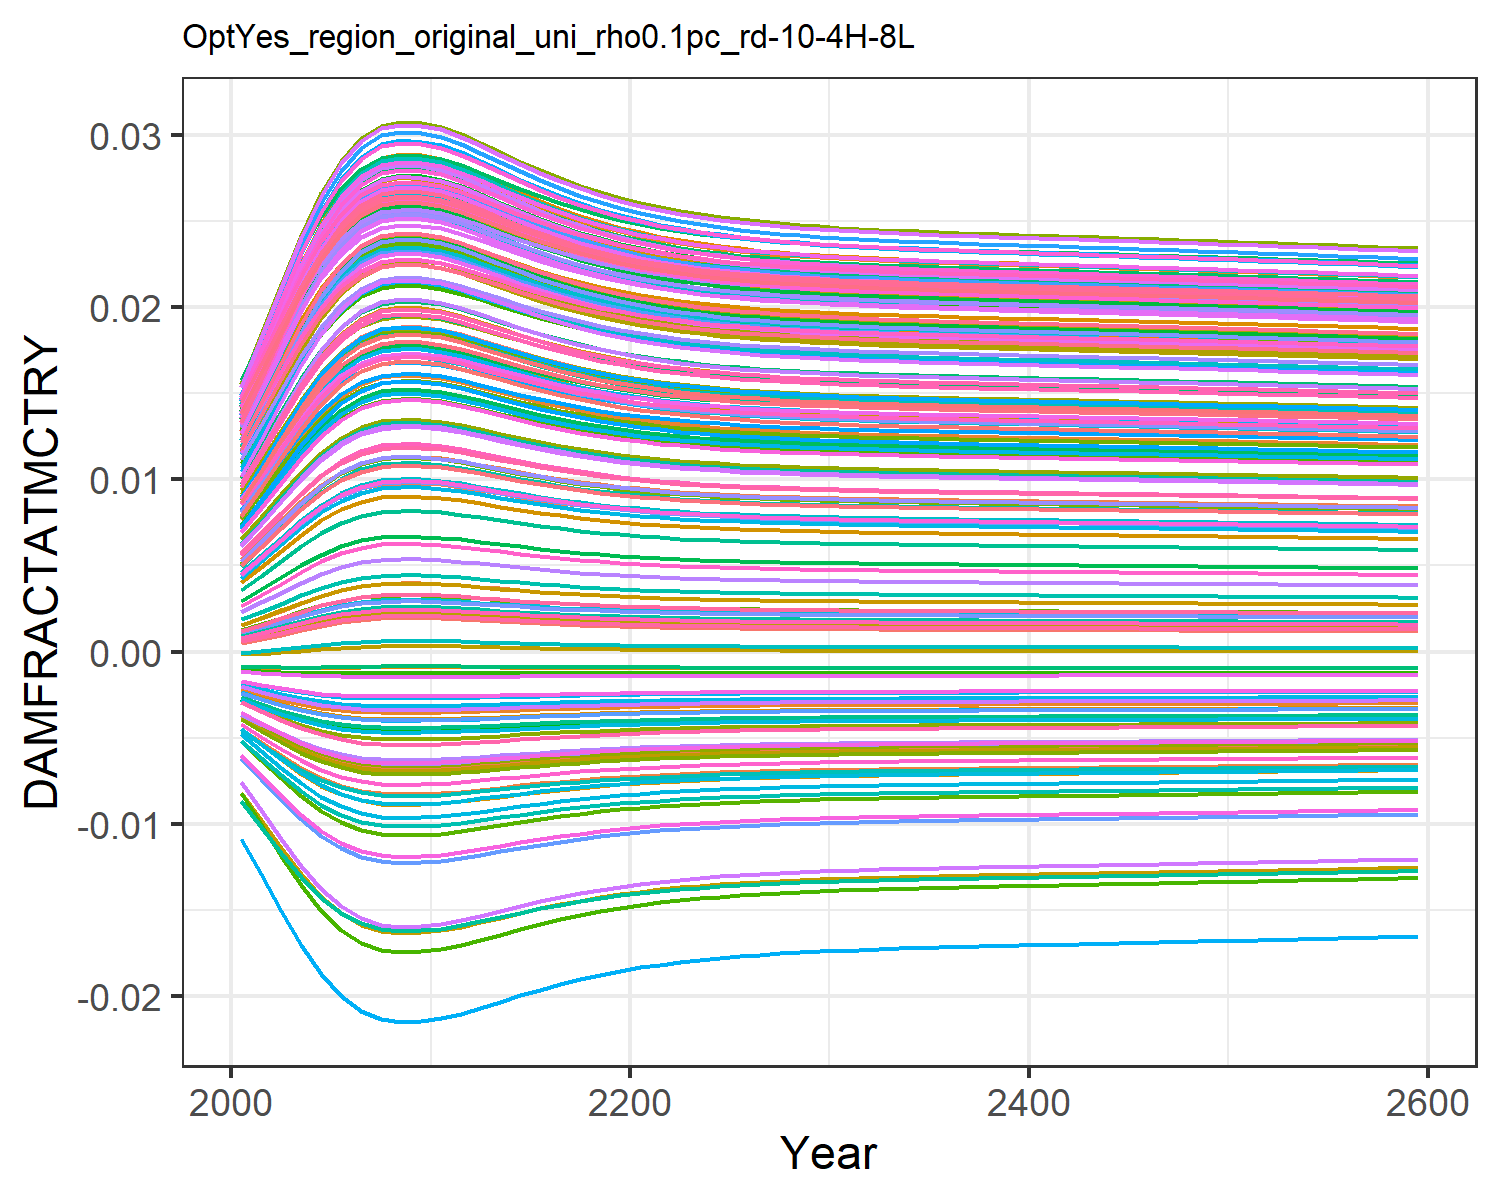

The table this chart was drawn from, first rows:
0.0004944558363300738, 0.009035041868853537, 0.0010779841660710774, 0.0127878253965087, 0.00461966740140384, -0.0036702585896140017, 0.005396870574371772, -0.004468618289771348, 0.0015197870186281555, 0.007712177554695604, -0.002175850673307704, 0.01452616220537947, 0.014177142238750337, 0.011646475765467606, -0.0008179012320524119, 0.01390162019000104, 0.012861461062364172, -0.0023375822918926628, -0.004484082233695831, 0.01275811598117009, 0.004026221859281131, 0.00963568972124365, 0.014346147544533642, 0.01391696621400593
0.0007213, 0.01085, 0.001388, 0.0153, 0.005549, -0.004316, 0.006476, -0.005253, 0.001935, 0.009241, -0.002498, 0.01711, 0.01691, 0.01386, -0.0008842, 0.01658, 0.01499, -0.002698, -0.005372, 0.01512, 0.004919, 0.01155, 0.01675, 0.01646
0.0009782, 0.01273, 0.001731, 0.0179, 0.006527, -0.004953, 0.007606, -0.006028, 0.002385, 0.01083, -0.002798, 0.01979, 0.01973, 0.01616, -0.0009278, 0.01936, 0.01718, -0.00304, -0.006256, 0.01755, 0.00586, 0.01354, 0.01922, 0.01908
0.00125, 0.01457, 0.002086, 0.02043, 0.007495, -0.00554, 0.008715, -0.006746, 0.002842, 0.01239, -0.003058, 0.02239, 0.02248, 0.0184, -0.0009457, 0.02205, 0.0193, -0.003343, -0.007083, 0.01992, 0.006791, 0.01547, 0.02161, 0.02162
0.001502, 0.01616, 0.002409, 0.02261, 0.008345, -0.006022, 0.009684, -0.007338, 0.003254, 0.01375, -0.003257, 0.02463, 0.02486, 0.02034, -0.0009416, 0.02438, 0.02112, -0.003581, -0.007772, 0.02196, 0.00761, 0.01714, 0.02367, 0.02382
0.001707, 0.01739, 0.002669, 0.0243, 0.009007, -0.006378, 0.01044, -0.007776, 0.00358, 0.0148, -0.003394, 0.02636, 0.02668, 0.02184, -0.0009261, 0.02618, 0.02252, -0.00375, -0.008285, 0.02353, 0.008248, 0.01843, 0.02524, 0.0255
0.001855, 0.01825, 0.002855, 0.02546, 0.009472, -0.006617, 0.01096, -0.008072, 0.003812, 0.01553, -0.003481, 0.02756, 0.02796, 0.02289, -0.0009089, 0.02742, 0.02349, -0.003859, -0.008634, 0.02461, 0.008696, 0.01932, 0.02633, 0.02667
0.001939, 0.01872, 0.00296, 0.02611, 0.009731, -0.006746, 0.01125, -0.008232, 0.003942, 0.01594, -0.003526, 0.02823, 0.02866, 0.02347, -0.0008971, 0.02811, 0.02403, -0.003917, -0.008823, 0.02522, 0.008946, 0.01982, 0.02694, 0.02732
0.001964, 0.01887, 0.002992, 0.02631, 0.00981, -0.006785, 0.01134, -0.00828, 0.003982, 0.01606, -0.00354, 0.02843, 0.02887, 0.02364, -0.0008933, 0.02832, 0.02419, -0.003935, -0.00888, 0.0254, 0.009022, 0.01997, 0.02712, 0.02752
0.001956, 0.01882, 0.002982, 0.02625, 0.009785, -0.006773, 0.01131, -0.008265, 0.003969, 0.01602, -0.003536, 0.02836, 0.0288, 0.02358, -0.0008945, 0.02825, 0.02414, -0.003929, -0.008862, 0.02534, 0.008998, 0.01992, 0.02706, 0.02746
0.001931, 0.01868, 0.00295, 0.02605, 0.009707, -0.006734, 0.01123, -0.008217, 0.00393, 0.0159, -0.003522, 0.02816, 0.02859, 0.02341, -0.0008983, 0.02805, 0.02397, -0.003912, -0.008806, 0.02516, 0.008922, 0.01977, 0.02688, 0.02726
0.001882, 0.01841, 0.00289, 0.02568, 0.009559, -0.00666, 0.01106, -0.008126, 0.003855, 0.01567, -0.003497, 0.02778, 0.02819, 0.02308, -0.0009051, 0.02765, 0.02367, -0.003879, -0.008697, 0.02482, 0.00878, 0.01949, 0.02653, 0.02689
0.001824, 0.01807, 0.002817, 0.02523, 0.009377, -0.006568, 0.01085, -0.008012, 0.003764, 0.01538, -0.003464, 0.02731, 0.02769, 0.02267, -0.0009128, 0.02717, 0.02329, -0.003838, -0.008563, 0.02439, 0.008604, 0.01914, 0.02611, 0.02644
0.001762, 0.01772, 0.002739, 0.02474, 0.009184, -0.00647, 0.01064, -0.00789, 0.003668, 0.01508, -0.003428, 0.02682, 0.02717, 0.02224, -0.0009201, 0.02665, 0.02289, -0.003792, -0.008419, 0.02394, 0.008418, 0.01877, 0.02566, 0.02595
0.001702, 0.01737, 0.002664, 0.02426, 0.008994, -0.006371, 0.01042, -0.007768, 0.003573, 0.01478, -0.003392, 0.02632, 0.02665, 0.02181, -0.0009265, 0.02614, 0.02249, -0.003747, -0.008275, 0.02349, 0.008235, 0.0184, 0.02521, 0.02547
0.001646, 0.01703, 0.002593, 0.02381, 0.008814, -0.006276, 0.01022, -0.007651, 0.003484, 0.01449, -0.003356, 0.02586, 0.02615, 0.02141, -0.0009317, 0.02565, 0.02211, -0.003702, -0.008138, 0.02307, 0.008062, 0.01805, 0.02478, 0.02501
0.001595, 0.01673, 0.002528, 0.02339, 0.008649, -0.006188, 0.01003, -0.007542, 0.003403, 0.01423, -0.003322, 0.02543, 0.0257, 0.02103, -0.0009358, 0.02521, 0.02177, -0.003661, -0.008011, 0.02268, 0.007903, 0.01773, 0.02439, 0.0246
0.001549, 0.01645, 0.00247, 0.02301, 0.008501, -0.006108, 0.009862, -0.007444, 0.00333, 0.014, -0.003291, 0.02504, 0.02529, 0.0207, -0.0009389, 0.02481, 0.02145, -0.003623, -0.007895, 0.02233, 0.00776, 0.01745, 0.02404, 0.02422
0.001509, 0.01621, 0.002419, 0.02268, 0.00837, -0.006036, 0.009713, -0.007355, 0.003266, 0.01379, -0.003263, 0.0247, 0.02493, 0.0204, -0.0009412, 0.02445, 0.02117, -0.003588, -0.007792, 0.02202, 0.007634, 0.01719, 0.02373, 0.02388
0.001474, 0.01599, 0.002374, 0.02238, 0.008254, -0.005972, 0.009581, -0.007277, 0.003209, 0.01361, -0.003237, 0.02439, 0.0246, 0.02014, -0.0009429, 0.02414, 0.02093, -0.003557, -0.0077, 0.02174, 0.007522, 0.01696, 0.02345, 0.02359
0.001444, 0.0158, 0.002335, 0.02212, 0.008153, -0.005916, 0.009467, -0.007208, 0.00316, 0.01345, -0.003215, 0.02413, 0.02432, 0.01991, -0.0009441, 0.02386, 0.02071, -0.00353, -0.00762, 0.0215, 0.007425, 0.01677, 0.02321, 0.02333
0.001418, 0.01564, 0.002302, 0.0219, 0.008066, -0.005868, 0.009367, -0.007148, 0.003118, 0.01331, -0.003195, 0.0239, 0.02408, 0.01971, -0.0009449, 0.02362, 0.02053, -0.003506, -0.00755, 0.02129, 0.007341, 0.01659, 0.023, 0.0231
0.001395, 0.0155, 0.002273, 0.02171, 0.00799, -0.005825, 0.009281, -0.007096, 0.003081, 0.01319, -0.003177, 0.0237, 0.02387, 0.01954, -0.0009455, 0.02342, 0.02036, -0.003485, -0.007489, 0.02111, 0.007268, 0.01645, 0.02282, 0.02291
0.001376, 0.01538, 0.002248, 0.02154, 0.007925, -0.005788, 0.009207, -0.00705, 0.00305, 0.01308, -0.003162, 0.02353, 0.02369, 0.01939, -0.0009459, 0.02324, 0.02022, -0.003467, -0.007437, 0.02096, 0.007205, 0.01632, 0.02266, 0.02274
0.001359, 0.01527, 0.002227, 0.02139, 0.007869, -0.005756, 0.009143, -0.007011, 0.003022, 0.01299, -0.003149, 0.02338, 0.02353, 0.01926, -0.0009461, 0.02308, 0.0201, -0.003451, -0.007391, 0.02082, 0.007151, 0.01621, 0.02252, 0.0226
0.001345, 0.01518, 0.002208, 0.02127, 0.00782, -0.005728, 0.009087, -0.006977, 0.002999, 0.01291, -0.003137, 0.02325, 0.02339, 0.01915, -0.0009463, 0.02295, 0.02, -0.003437, -0.007351, 0.0207, 0.007105, 0.01611, 0.0224, 0.02247
0.001332, 0.0151, 0.002192, 0.02116, 0.007778, -0.005704, 0.009039, -0.006947, 0.002979, 0.01285, -0.003127, 0.02314, 0.02328, 0.01905, -0.0009463, 0.02283, 0.01991, -0.003425, -0.007317, 0.0206, 0.007064, 0.01603, 0.0223, 0.02236
0.001322, 0.01503, 0.002179, 0.02107, 0.007742, -0.005683, 0.008998, -0.006922, 0.002961, 0.01279, -0.003119, 0.02304, 0.02318, 0.01897, -0.0009464, 0.02273, 0.01983, -0.003415, -0.007287, 0.02051, 0.007029, 0.01596, 0.02221, 0.02227
0.001312, 0.01497, 0.002167, 0.02098, 0.00771, -0.005665, 0.008961, -0.006899, 0.002946, 0.01274, -0.003111, 0.02296, 0.02309, 0.0189, -0.0009464, 0.02265, 0.01976, -0.003406, -0.007261, 0.02044, 0.006998, 0.01589, 0.02214, 0.02218
0.001304, 0.01492, 0.002156, 0.02091, 0.007682, -0.005649, 0.00893, -0.006879, 0.002932, 0.01269, -0.003104, 0.02289, 0.02301, 0.01883, -0.0009464, 0.02257, 0.0197, -0.003398, -0.007238, 0.02037, 0.006972, 0.01584, 0.02207, 0.02211
0.001297, 0.01487, 0.002147, 0.02085, 0.007658, -0.005635, 0.008901, -0.006862, 0.002921, 0.01265, -0.003098, 0.02282, 0.02294, 0.01878, -0.0009463, 0.0225, 0.01965, -0.003391, -0.007218, 0.02031, 0.006948, 0.01579, 0.02201, 0.02205
0.001291, 0.01483, 0.002138, 0.02079, 0.007636, -0.005622, 0.008876, -0.006846, 0.00291, 0.01262, -0.003093, 0.02276, 0.02288, 0.01872, -0.0009463, 0.02244, 0.0196, -0.003384, -0.0072, 0.02026, 0.006927, 0.01575, 0.02196, 0.02199
0.001285, 0.0148, 0.002131, 0.02074, 0.007616, -0.005611, 0.008854, -0.006832, 0.0029, 0.01259, -0.003088, 0.02271, 0.02282, 0.01868, -0.0009462, 0.02239, 0.01956, -0.003379, -0.007184, 0.02021, 0.006908, 0.01571, 0.02191, 0.02194
0.00128, 0.01476, 0.002124, 0.02069, 0.007598, -0.0056, 0.008833, -0.006819, 0.002892, 0.01256, -0.003084, 0.02266, 0.02277, 0.01864, -0.0009462, 0.02234, 0.01952, -0.003373, -0.007169, 0.02017, 0.00689, 0.01567, 0.02186, 0.02189
0.001275, 0.01473, 0.002118, 0.02065, 0.007581, -0.00559, 0.008814, -0.006808, 0.002884, 0.01253, -0.003079, 0.02262, 0.02272, 0.0186, -0.0009461, 0.02229, 0.01948, -0.003369, -0.007155, 0.02013, 0.006874, 0.01564, 0.02182, 0.02185
0.00127, 0.0147, 0.002112, 0.02061, 0.007566, -0.005581, 0.008797, -0.006797, 0.002876, 0.01251, -0.003076, 0.02258, 0.02268, 0.01856, -0.0009461, 0.02225, 0.01945, -0.003364, -0.007142, 0.02009, 0.006859, 0.01561, 0.02179, 0.02181
0.001266, 0.01467, 0.002107, 0.02057, 0.007551, -0.005573, 0.00878, -0.006786, 0.002869, 0.01248, -0.003072, 0.02254, 0.02264, 0.01853, -0.000946, 0.02221, 0.01942, -0.00336, -0.00713, 0.02005, 0.006845, 0.01558, 0.02175, 0.02177
0.001262, 0.01465, 0.002102, 0.02054, 0.007537, -0.005565, 0.008764, -0.006776, 0.002863, 0.01246, -0.003069, 0.0225, 0.0226, 0.0185, -0.0009459, 0.02217, 0.01939, -0.003356, -0.007119, 0.02002, 0.006832, 0.01555, 0.02172, 0.02174
0.001258, 0.01462, 0.002097, 0.0205, 0.007524, -0.005557, 0.008749, -0.006767, 0.002856, 0.01244, -0.003065, 0.02246, 0.02256, 0.01847, -0.0009459, 0.02213, 0.01936, -0.003352, -0.007108, 0.01999, 0.006819, 0.01553, 0.02168, 0.0217
0.001254, 0.0146, 0.002092, 0.02047, 0.007511, -0.005549, 0.008734, -0.006757, 0.00285, 0.01242, -0.003062, 0.02243, 0.02253, 0.01844, -0.0009458, 0.0221, 0.01933, -0.003348, -0.007097, 0.01996, 0.006807, 0.0155, 0.02165, 0.02167
0.001251, 0.01457, 0.002087, 0.02044, 0.007498, -0.005542, 0.008719, -0.006748, 0.002844, 0.0124, -0.003059, 0.0224, 0.02249, 0.01841, -0.0009457, 0.02206, 0.0193, -0.003344, -0.007087, 0.01993, 0.006794, 0.01548, 0.02162, 0.02163
0.001247, 0.01455, 0.002082, 0.0204, 0.007486, -0.005535, 0.008705, -0.006739, 0.002838, 0.01238, -0.003056, 0.02236, 0.02246, 0.01838, -0.0009456, 0.02203, 0.01928, -0.00334, -0.007076, 0.0199, 0.006782, 0.01545, 0.02159, 0.0216
0.001243, 0.01453, 0.002078, 0.02037, 0.007473, -0.005527, 0.008691, -0.00673, 0.002832, 0.01236, -0.003053, 0.02233, 0.02242, 0.01835, -0.0009456, 0.02199, 0.01925, -0.003337, -0.007066, 0.01987, 0.00677, 0.01543, 0.02156, 0.02157
0.00124, 0.0145, 0.002073, 0.02034, 0.007461, -0.00552, 0.008677, -0.006721, 0.002826, 0.01234, -0.003049, 0.0223, 0.02239, 0.01832, -0.0009455, 0.02196, 0.01922, -0.003333, -0.007055, 0.01984, 0.006758, 0.0154, 0.02153, 0.02154
0.001236, 0.01448, 0.002068, 0.02031, 0.007448, -0.005513, 0.008662, -0.006712, 0.00282, 0.01232, -0.003046, 0.02226, 0.02235, 0.01829, -0.0009454, 0.02193, 0.0192, -0.003329, -0.007045, 0.01981, 0.006746, 0.01538, 0.0215, 0.0215
0.001233, 0.01446, 0.002064, 0.02027, 0.007436, -0.005505, 0.008648, -0.006703, 0.002814, 0.0123, -0.003043, 0.02223, 0.02231, 0.01827, -0.0009453, 0.02189, 0.01917, -0.003326, -0.007034, 0.01978, 0.006734, 0.01535, 0.02147, 0.02147
0.001229, 0.01443, 0.002059, 0.02024, 0.007423, -0.005498, 0.008633, -0.006694, 0.002808, 0.01228, -0.00304, 0.0222, 0.02228, 0.01824, -0.0009452, 0.02186, 0.01914, -0.003322, -0.007024, 0.01974, 0.006722, 0.01533, 0.02144, 0.02144
0.001225, 0.01441, 0.002054, 0.02021, 0.00741, -0.00549, 0.008619, -0.006685, 0.002802, 0.01226, -0.003037, 0.02216, 0.02224, 0.01821, -0.0009451, 0.02182, 0.01911, -0.003318, -0.007013, 0.01971, 0.00671, 0.0153, 0.02141, 0.0214
0.001222, 0.01438, 0.002049, 0.02017, 0.007397, -0.005483, 0.008604, -0.006676, 0.002796, 0.01224, -0.003033, 0.02213, 0.02221, 0.01818, -0.000945, 0.02178, 0.01908, -0.003314, -0.007002, 0.01968, 0.006697, 0.01527, 0.02137, 0.02137
0.001218, 0.01436, 0.002044, 0.02014, 0.007384, -0.005475, 0.008589, -0.006666, 0.00279, 0.01222, -0.00303, 0.02209, 0.02217, 0.01815, -0.0009449, 0.02175, 0.01906, -0.00331, -0.006991, 0.01965, 0.006684, 0.01525, 0.02134, 0.02134
0.001214, 0.01433, 0.002039, 0.02011, 0.007371, -0.005467, 0.008574, -0.006656, 0.002783, 0.01219, -0.003027, 0.02206, 0.02213, 0.01812, -0.0009448, 0.02171, 0.01903, -0.003306, -0.00698, 0.01962, 0.006672, 0.01522, 0.02131, 0.0213
0.00121, 0.01431, 0.002034, 0.02007, 0.007357, -0.005459, 0.008558, -0.006647, 0.002777, 0.01217, -0.003023, 0.02202, 0.02209, 0.01808, -0.0009446, 0.02167, 0.019, -0.003302, -0.006969, 0.01959, 0.006659, 0.0152, 0.02128, 0.02127
0.001206, 0.01428, 0.002029, 0.02003, 0.007344, -0.005451, 0.008543, -0.006637, 0.00277, 0.01215, -0.00302, 0.02198, 0.02205, 0.01805, -0.0009445, 0.02164, 0.01897, -0.003298, -0.006957, 0.01955, 0.006646, 0.01517, 0.02124, 0.02123
0.001202, 0.01426, 0.002024, 0.02, 0.00733, -0.005443, 0.008527, -0.006627, 0.002764, 0.01213, -0.003016, 0.02195, 0.02202, 0.01802, -0.0009444, 0.0216, 0.01894, -0.003294, -0.006946, 0.01952, 0.006632, 0.01514, 0.02121, 0.02119
0.001198, 0.01423, 0.002019, 0.01996, 0.007316, -0.005434, 0.008511, -0.006616, 0.002757, 0.01211, -0.003013, 0.02191, 0.02198, 0.01799, -0.0009442, 0.02156, 0.01891, -0.00329, -0.006934, 0.01948, 0.006619, 0.01511, 0.02117, 0.02116
0.001194, 0.0142, 0.002014, 0.01993, 0.007302, -0.005426, 0.008494, -0.006606, 0.00275, 0.01208, -0.003009, 0.02187, 0.02194, 0.01796, -0.0009441, 0.02152, 0.01888, -0.003285, -0.006922, 0.01945, 0.006605, 0.01508, 0.02114, 0.02112
0.00119, 0.01418, 0.002008, 0.01989, 0.007287, -0.005417, 0.008478, -0.006596, 0.002743, 0.01206, -0.003005, 0.02183, 0.0219, 0.01792, -0.0009439, 0.02148, 0.01885, -0.003281, -0.00691, 0.01941, 0.006591, 0.01506, 0.0211, 0.02108
0.001186, 0.01415, 0.002003, 0.01985, 0.007273, -0.005409, 0.008461, -0.006585, 0.002736, 0.01204, -0.003001, 0.02179, 0.02185, 0.01789, -0.0009438, 0.02144, 0.01881, -0.003277, -0.006898, 0.01938, 0.006577, 0.01503, 0.02107, 0.02105
0.001182, 0.01412, 0.001997, 0.01981, 0.007258, -0.0054, 0.008444, -0.006574, 0.002729, 0.01201, -0.002998, 0.02176, 0.02181, 0.01786, -0.0009436, 0.0214, 0.01878, -0.003272, -0.006885, 0.01934, 0.006563, 0.015, 0.02103, 0.02101
0.001177, 0.01409, 0.001992, 0.01977, 0.007243, -0.005391, 0.008427, -0.006563, 0.002722, 0.01199, -0.002994, 0.02172, 0.02177, 0.01782, -0.0009434, 0.02136, 0.01875, -0.003268, -0.006873, 0.01931, 0.006549, 0.01497, 0.021, 0.02097
